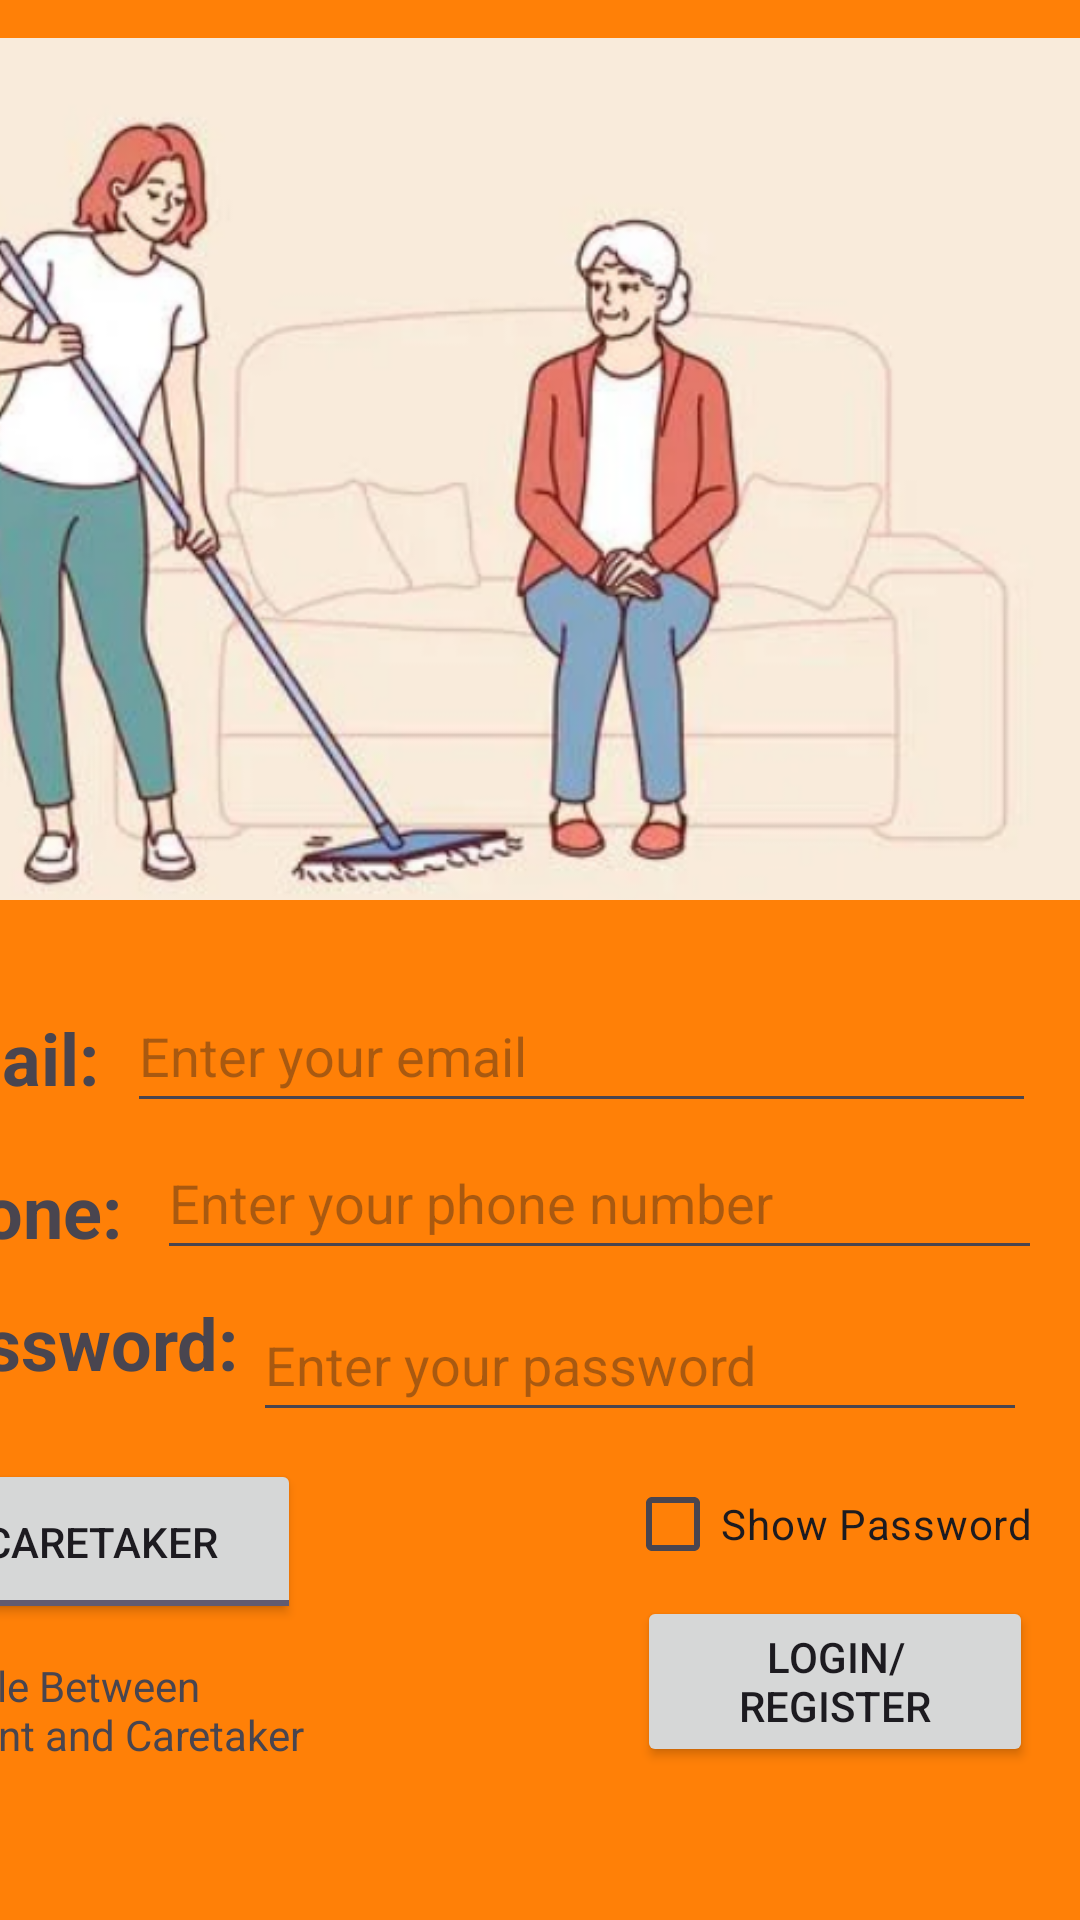

Here is an Android app screen rendered from its layout file. Give the layout XML and the strings, colors and styles it references.
<!-- AndroidManifest.xml: application theme Theme.Crtkr -->
<!-- res/layout/activity_main.xml -->
<?xml version="1.0" encoding="utf-8"?>
<androidx.constraintlayout.widget.ConstraintLayout xmlns:android="http://schemas.android.com/apk/res/android"
    xmlns:app="http://schemas.android.com/apk/res-auto"
    xmlns:tools="http://schemas.android.com/tools"
    android:id="@+id/main"
    android:layout_width="match_parent"
    android:layout_height="match_parent"
    android:background="@color/primary"
    tools:context=".MainActivity">

    <androidx.constraintlayout.widget.ConstraintLayout
        android:layout_width="409dp"
        android:layout_height="729dp"
        android:layout_marginTop="10dp"
        android:background="@color/primary"
        android:orientation="vertical"
        app:layout_constraintBottom_toBottomOf="parent"
        app:layout_constraintEnd_toEndOf="parent"
        app:layout_constraintHorizontal_bias="1.0"
        app:layout_constraintStart_toStartOf="parent"
        app:layout_constraintTop_toTopOf="parent"
        app:layout_constraintVertical_bias="1.0">

        <ImageView
            android:id="@+id/LogoImage"
            android:layout_width="407dp"
            android:layout_height="324dp"
            android:layout_marginTop="68dp"
            android:layout_marginBottom="283dp"
            android:contentDescription="@string/logo_description"
            app:layout_constraintBottom_toBottomOf="parent"
            app:layout_constraintEnd_toEndOf="parent"
            app:layout_constraintHorizontal_bias="1.0"
            app:layout_constraintStart_toStartOf="parent"
            app:layout_constraintTop_toTopOf="parent"
            app:layout_constraintVertical_bias="0.277"
            app:srcCompat="@drawable/logo" />

        <TextView
            android:id="@+id/Title"
            android:layout_width="411dp"
            android:layout_height="69dp"
            android:background="#00FFFFFF"
            android:text="@string/title_text"
            android:textAlignment="center"
            android:textColor="#FFFFFF"
            android:textSize="60sp"
            app:layout_constraintBottom_toTopOf="@+id/LogoImage"
            app:layout_constraintEnd_toEndOf="parent"
            app:layout_constraintStart_toStartOf="parent"
            app:layout_constraintTop_toTopOf="parent"
            tools:text="TakeCare" />

        <EditText
            android:id="@+id/editEmail"
            android:layout_width="303dp"
            android:layout_height="48dp"
            android:layout_marginStart="2dp"
            android:layout_marginTop="8dp"
            android:layout_marginEnd="16dp"
            android:ems="10"
            android:hint="@string/email_hint"
            android:inputType="textEmailAddress"
            app:layout_constraintBottom_toBottomOf="parent"
            app:layout_constraintEnd_toEndOf="parent"
            app:layout_constraintStart_toEndOf="@+id/Age"
            app:layout_constraintTop_toBottomOf="@+id/LogoImage"
            app:layout_constraintVertical_bias="0.0" />

        <TextView
            android:id="@+id/Phone"
            android:layout_width="80dp"
            android:layout_height="36dp"
            android:layout_marginStart="16dp"
            android:layout_marginTop="8dp"
            android:layout_marginEnd="4dp"
            android:text="@string/phone_label"
            android:textSize="24sp"
            android:textStyle="bold"
            app:layout_constraintBottom_toBottomOf="parent"
            app:layout_constraintEnd_toStartOf="@+id/editPhone"
            app:layout_constraintStart_toStartOf="parent"
            app:layout_constraintTop_toBottomOf="@+id/Age"
            app:layout_constraintVertical_bias="0.052" />

        <TextView
            android:id="@+id/password"
            android:layout_width="117dp"
            android:layout_height="36dp"
            android:layout_marginTop="8dp"
            android:text="@string/password_label"
            android:textSize="24sp"
            android:textStyle="bold"
            app:layout_constraintBottom_toBottomOf="parent"
            app:layout_constraintEnd_toStartOf="@+id/editPassword2"
            app:layout_constraintHorizontal_bias="0.941"
            app:layout_constraintStart_toStartOf="parent"
            app:layout_constraintTop_toBottomOf="@+id/Phone"
            app:layout_constraintVertical_bias="0.0" />

        <EditText
            android:id="@+id/editPhone"
            android:layout_width="295dp"
            android:layout_height="48dp"
            android:layout_marginStart="3dp"
            android:layout_marginTop="50dp"
            android:layout_marginEnd="15dp"
            android:ems="10"
            android:hint="@string/phone_hint"
            android:inputType="number"
            app:layout_constraintBottom_toBottomOf="parent"
            app:layout_constraintEnd_toEndOf="parent"
            app:layout_constraintStart_toEndOf="@+id/Phone"
            app:layout_constraintTop_toBottomOf="@+id/LogoImage"
            app:layout_constraintVertical_bias="0.031" />

        <EditText
            android:id="@+id/editPassword2"
            android:layout_width="258dp"
            android:layout_height="48dp"
            android:layout_marginStart="1dp"
            android:layout_marginTop="111dp"
            android:layout_marginEnd="18dp"
            android:ems="10"
            android:hint="@string/password_hint"
            android:inputType="textPassword"
            app:layout_constraintBottom_toBottomOf="parent"
            app:layout_constraintEnd_toEndOf="parent"
            app:layout_constraintHorizontal_bias="1.0"
            app:layout_constraintStart_toEndOf="@+id/Phone"
            app:layout_constraintTop_toBottomOf="@+id/LogoImage"
            app:layout_constraintVertical_bias="0.0" />

        <CheckBox
            android:id="@+id/ShowPassword"
            android:layout_width="wrap_content"
            android:layout_height="wrap_content"
            android:layout_marginStart="90dp"
            android:layout_marginTop="16dp"
            android:layout_marginEnd="16dp"
            android:text="@string/show_password_checkbox"
            app:layout_constraintBottom_toTopOf="@+id/LoginRegister"
            app:layout_constraintEnd_toEndOf="parent"
            app:layout_constraintHorizontal_bias="1.0"
            app:layout_constraintStart_toStartOf="parent"
            app:layout_constraintTop_toBottomOf="@+id/editPassword2" />

        <Button
            android:id="@+id/LoginRegister"
            android:layout_width="132dp"
            android:layout_height="57dp"
            android:layout_marginStart="112dp"
            android:layout_marginEnd="16dp"
            android:layout_marginBottom="61dp"
            android:text="@string/login_register_button"
            app:layout_constraintBottom_toBottomOf="parent"
            app:layout_constraintEnd_toEndOf="parent"
            app:layout_constraintHorizontal_bias="1.0"
            app:layout_constraintStart_toEndOf="@+id/toggleButton"
            app:layout_constraintTop_toBottomOf="@+id/ShowPassword" />

        <TextView
            android:id="@+id/Age"
            android:layout_width="72dp"
            android:layout_height="31dp"
            android:layout_marginStart="16dp"
            android:layout_marginTop="8dp"
            android:layout_marginEnd="2dp"
            android:text="@string/email_label"
            android:textSize="24sp"
            android:textStyle="bold"
            app:layout_constraintBottom_toBottomOf="parent"
            app:layout_constraintEnd_toStartOf="@+id/editEmail"
            app:layout_constraintStart_toStartOf="parent"
            app:layout_constraintTop_toBottomOf="@+id/LogoImage"
            app:layout_constraintVertical_bias="0.035" />

        <ToggleButton
            android:id="@+id/toggleButton"
            android:layout_width="133dp"
            android:layout_height="55dp"
            android:layout_marginStart="16dp"
            android:layout_marginTop="8dp"
            android:layout_marginEnd="100dp"
            android:checked="true"
            android:textOff="@string/patient_mode"
            android:textOn="@string/caretaker_mode"
            app:layout_constraintBottom_toTopOf="@+id/Info"
            app:layout_constraintEnd_toStartOf="@+id/ShowPassword"
            app:layout_constraintHorizontal_bias="0.0"
            app:layout_constraintStart_toStartOf="parent"
            app:layout_constraintTop_toBottomOf="@+id/password" />

        <TextView
            android:id="@+id/Info"
            android:layout_width="145dp"
            android:layout_height="41dp"
            android:layout_marginStart="16dp"
            android:layout_marginEnd="100dp"
            android:layout_marginBottom="36dp"
            android:text="@string/toggle_info"
            app:layout_constraintBottom_toBottomOf="parent"
            app:layout_constraintEnd_toStartOf="@+id/LoginRegister"
            app:layout_constraintHorizontal_bias="0.0"
            app:layout_constraintStart_toStartOf="parent"
            app:layout_constraintTop_toBottomOf="@+id/toggleButton" />


    </androidx.constraintlayout.widget.ConstraintLayout>
</androidx.constraintlayout.widget.ConstraintLayout>
<!-- resources referenced by this layout -->
<resources>
  <color name="primary">#ff8007</color>
  <!-- drawable logo: png bitmap (drawable, 178017 bytes) -->
  <string name="caretaker_mode">Caretaker</string>
  <string name="email_hint">Enter your email</string>
  <string name="email_label">Email:</string>
  <string name="login_register_button">Login/Register</string>
  <string name="logo_description">Logo Image</string>
  <string name="password_hint">Enter your password</string>
  <string name="password_label">Password:</string>
  <string name="patient_mode">Patient</string>
  <string name="phone_hint">Enter your phone number</string>
  <string name="phone_label">Phone:</string>
  <string name="show_password_checkbox">Show Password</string>
  <string name="title_text">TakeCare</string>
  <string name="toggle_info">Toggle Between Patient and Caretaker</string>
  <style name="Theme.Crtkr" parent="Base.Theme.Crtkr" />
  <style name="Base.Theme.Crtkr" parent="Theme.Material3.DayNight.NoActionBar">
          
          
      </style>
</resources>
